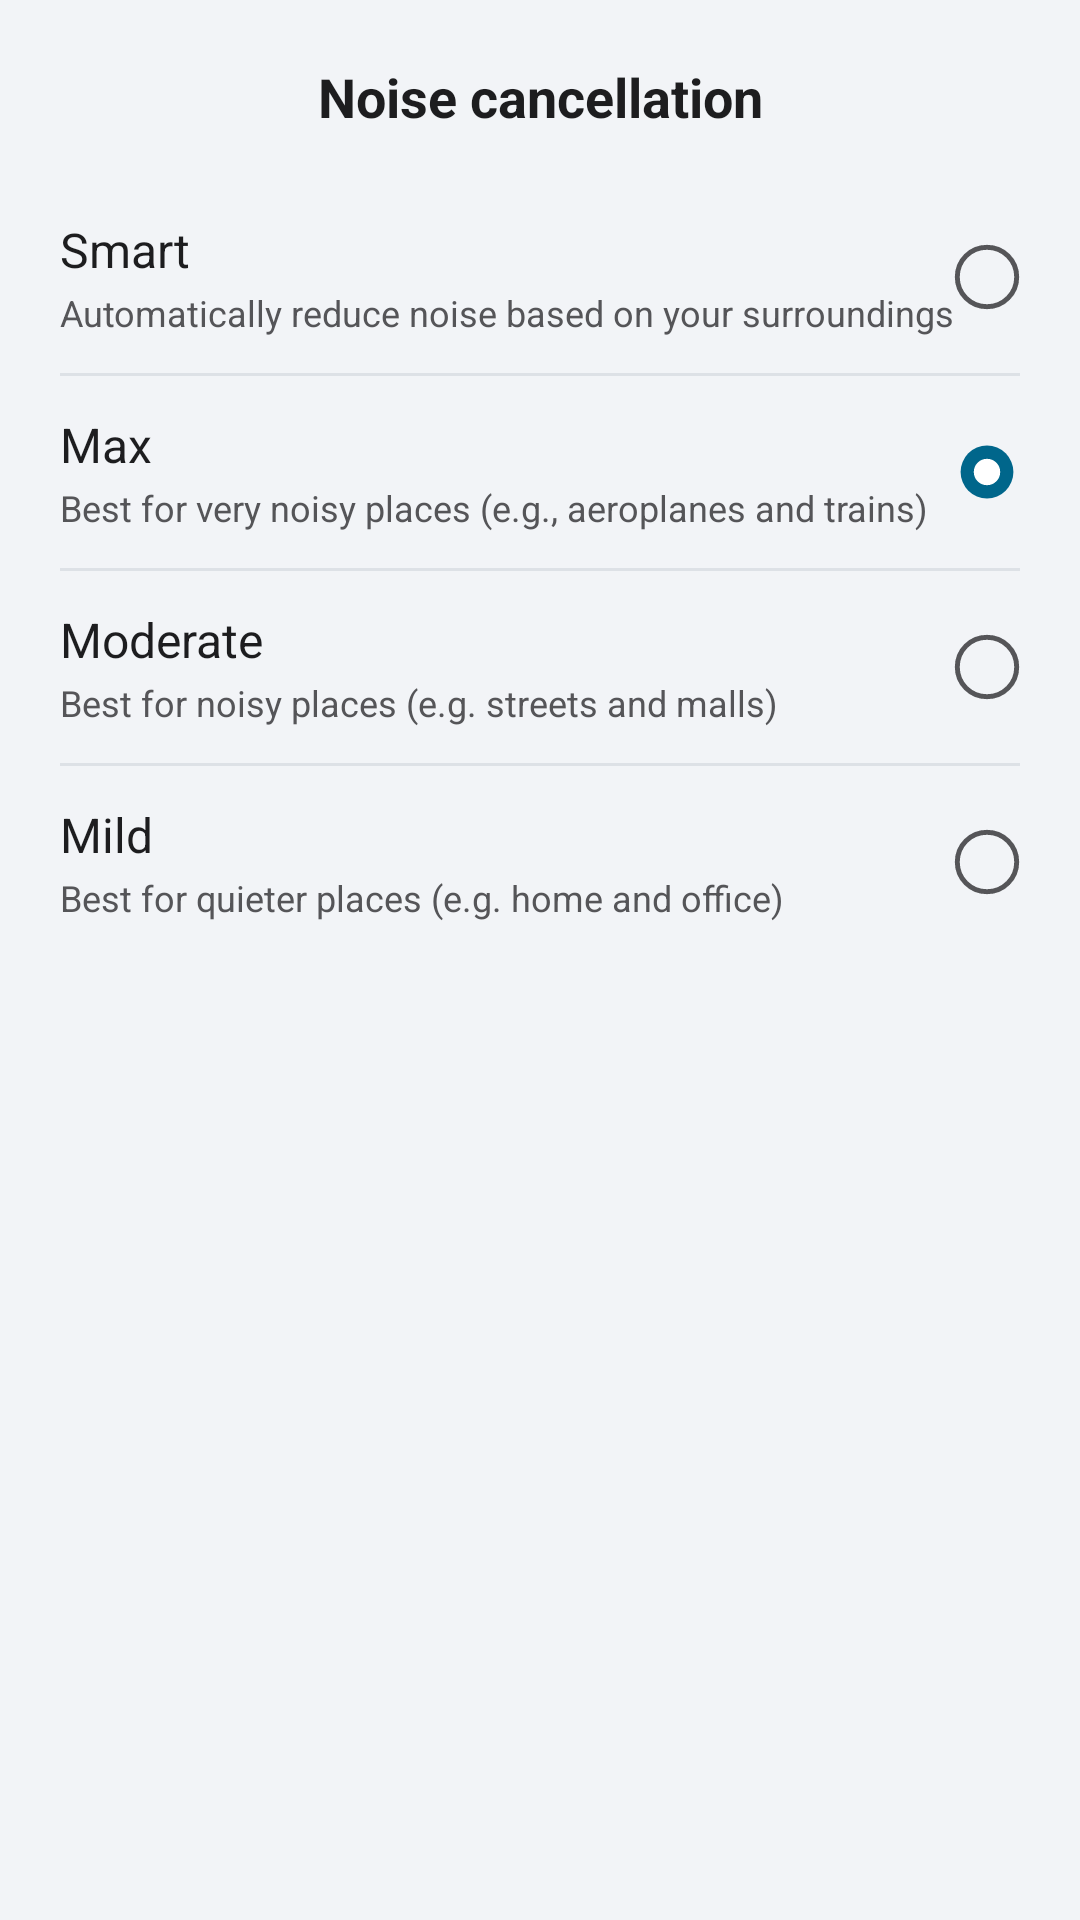

Android layout source for this screen:
<!-- AndroidManifest.xml: application theme AppTheme -->
<!-- res/layout/dialog_anc_level.xml -->
<?xml version="1.0" encoding="utf-8"?>
<LinearLayout xmlns:android="http://schemas.android.com/apk/res/android"
    android:layout_width="match_parent"
    android:layout_height="wrap_content"
    android:orientation="vertical"
    android:background="@drawable/card_bg"
    android:padding="20dp">

    <TextView
        android:layout_width="match_parent"
        android:layout_height="wrap_content"
        android:text="Noise cancellation"
        android:textColor="@color/text_main"
        android:textSize="18sp"
        android:textStyle="bold"
        android:gravity="center"
        android:layout_marginBottom="16dp" />

    
    <LinearLayout
        android:id="@+id/row_anc_smart"
        android:layout_width="match_parent"
        android:layout_height="wrap_content"
        android:orientation="horizontal"
        android:gravity="center_vertical"
        android:paddingVertical="12dp"
        android:clickable="true"
        android:focusable="true"
        android:background="?android:attr/selectableItemBackground">

        <LinearLayout
            android:layout_width="0dp"
            android:layout_height="wrap_content"
            android:layout_weight="1"
            android:orientation="vertical">

            <TextView
                android:layout_width="wrap_content"
                android:layout_height="wrap_content"
                android:text="Smart"
                android:textColor="@color/text_main"
                android:textSize="16sp" />

            <TextView
                android:layout_width="wrap_content"
                android:layout_height="wrap_content"
                android:text="Automatically reduce noise based on your surroundings"
                android:textColor="@color/text_dim"
                android:textSize="12sp"
                android:layout_marginTop="2dp" />
        </LinearLayout>

        <ImageView
            android:id="@+id/iv_radio_anc_smart"
            android:layout_width="22dp"
            android:layout_height="22dp"
            android:src="@drawable/ic_radio_unchecked"
            android:contentDescription="Select Smart" />
    </LinearLayout>

    <View
        android:layout_width="match_parent"
        android:layout_height="1dp"
        android:background="@color/card_border" />

    
    <LinearLayout
        android:id="@+id/row_anc_max"
        android:layout_width="match_parent"
        android:layout_height="wrap_content"
        android:orientation="horizontal"
        android:gravity="center_vertical"
        android:paddingVertical="12dp"
        android:clickable="true"
        android:focusable="true"
        android:background="?android:attr/selectableItemBackground">

        <LinearLayout
            android:layout_width="0dp"
            android:layout_height="wrap_content"
            android:layout_weight="1"
            android:orientation="vertical">

            <TextView
                android:layout_width="wrap_content"
                android:layout_height="wrap_content"
                android:text="Max"
                android:textColor="@color/text_main"
                android:textSize="16sp" />

            <TextView
                android:layout_width="wrap_content"
                android:layout_height="wrap_content"
                android:text="Best for very noisy places (e.g., aeroplanes and trains)"
                android:textColor="@color/text_dim"
                android:textSize="12sp"
                android:layout_marginTop="2dp" />
        </LinearLayout>

        <ImageView
            android:id="@+id/iv_radio_anc_max"
            android:layout_width="22dp"
            android:layout_height="22dp"
            android:src="@drawable/ic_radio_checked"
            android:contentDescription="Select Max" />
    </LinearLayout>

    <View
        android:layout_width="match_parent"
        android:layout_height="1dp"
        android:background="@color/card_border" />

    
    <LinearLayout
        android:id="@+id/row_anc_moderate"
        android:layout_width="match_parent"
        android:layout_height="wrap_content"
        android:orientation="horizontal"
        android:gravity="center_vertical"
        android:paddingVertical="12dp"
        android:clickable="true"
        android:focusable="true"
        android:background="?android:attr/selectableItemBackground">

        <LinearLayout
            android:layout_width="0dp"
            android:layout_height="wrap_content"
            android:layout_weight="1"
            android:orientation="vertical">

            <TextView
                android:layout_width="wrap_content"
                android:layout_height="wrap_content"
                android:text="Moderate"
                android:textColor="@color/text_main"
                android:textSize="16sp" />

            <TextView
                android:layout_width="wrap_content"
                android:layout_height="wrap_content"
                android:text="Best for noisy places (e.g. streets and malls)"
                android:textColor="@color/text_dim"
                android:textSize="12sp"
                android:layout_marginTop="2dp" />
        </LinearLayout>

        <ImageView
            android:id="@+id/iv_radio_anc_moderate"
            android:layout_width="22dp"
            android:layout_height="22dp"
            android:src="@drawable/ic_radio_unchecked"
            android:contentDescription="Select Moderate" />
    </LinearLayout>

    <View
        android:layout_width="match_parent"
        android:layout_height="1dp"
        android:background="@color/card_border" />

    
    <LinearLayout
        android:id="@+id/row_anc_mild"
        android:layout_width="match_parent"
        android:layout_height="wrap_content"
        android:orientation="horizontal"
        android:gravity="center_vertical"
        android:paddingVertical="12dp"
        android:clickable="true"
        android:focusable="true"
        android:background="?android:attr/selectableItemBackground">

        <LinearLayout
            android:layout_width="0dp"
            android:layout_height="wrap_content"
            android:layout_weight="1"
            android:orientation="vertical">

            <TextView
                android:layout_width="wrap_content"
                android:layout_height="wrap_content"
                android:text="Mild"
                android:textColor="@color/text_main"
                android:textSize="16sp" />

            <TextView
                android:layout_width="wrap_content"
                android:layout_height="wrap_content"
                android:text="Best for quieter places (e.g. home and office)"
                android:textColor="@color/text_dim"
                android:textSize="12sp"
                android:layout_marginTop="2dp" />
        </LinearLayout>

        <ImageView
            android:id="@+id/iv_radio_anc_mild"
            android:layout_width="22dp"
            android:layout_height="22dp"
            android:src="@drawable/ic_radio_unchecked"
            android:contentDescription="Select Mild" />
    </LinearLayout>

</LinearLayout>
<!-- resources referenced by this layout -->
<resources>
  <color name="card_border">#DDE1E6</color>
  <color name="text_dim">#555558</color>
  <color name="text_main">#1D1D1F</color>
  <!-- drawable ic_radio_checked (drawable) -->
  <?xml version="1.0" encoding="utf-8"?>
  <vector xmlns:android="http://schemas.android.com/apk/res/android"
      android:width="20dp"
      android:height="20dp"
      android:viewportWidth="20"
      android:viewportHeight="20">
      <path
          android:fillColor="@color/primary"
          android:pathData="M10,2 A8,8 0 1,0 10,18 A8,8 0 1,0 10,2 Z" />
      <path
          android:fillColor="#FFFFFF"
          android:pathData="M10,6 A4,4 0 1,0 10,14 A4,4 0 1,0 10,6 Z" />
  </vector>
  <!-- drawable ic_radio_unchecked (drawable) -->
  <vector xmlns:android="http://schemas.android.com/apk/res/android"
      android:width="20dp"
      android:height="20dp"
      android:viewportWidth="20"
      android:viewportHeight="20">
      <path
          android:strokeColor="@color/text_dim"
          android:strokeWidth="1.5"
          android:pathData="M10,1 C5,1 1,5 1,10 C1,15 5,19 10,19 C15,19 19,15 19,10 C19,5 15,1 10,1 Z" />
  </vector>
  <style name="AppTheme" parent="@android:style/Theme.DeviceDefault.Light.NoActionBar">
          <item name="android:windowBackground">@color/bg_dark</item>
          <item name="android:colorBackground">@color/bg_dark</item>
          <item name="android:statusBarColor">@color/bg_dark</item>
          <item name="android:windowLightStatusBar">true</item>
          <item name="android:navigationBarColor">@color/bg_dark</item>
          <item name="android:windowLightNavigationBar">true</item>
          <item name="android:colorControlActivated">@color/primary</item>
          <item name="android:colorAccent">@color/primary</item>
      </style>
  <color name="primary">#E65100</color>
  <color name="bg_dark">#F2F4F7</color>
</resources>
